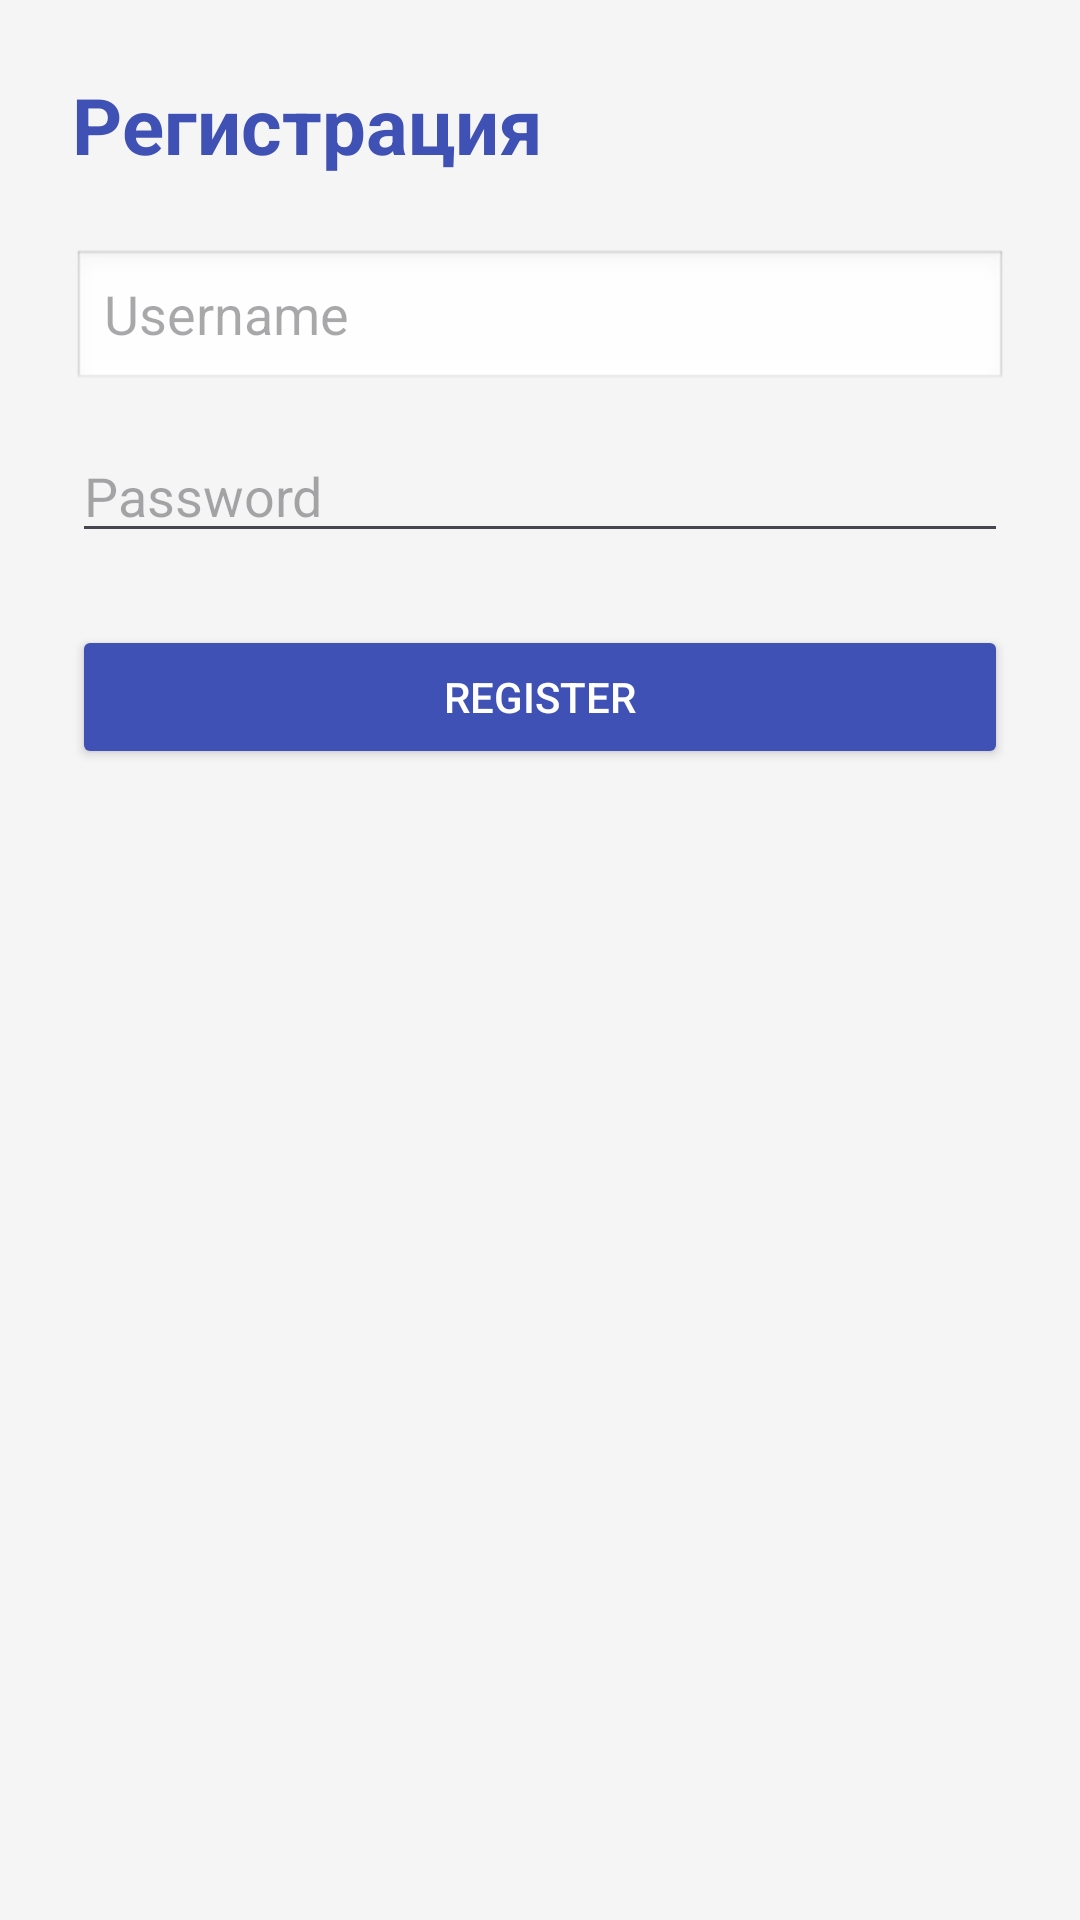

Reconstruct the res/layout file that produces this screen, plus the resources it refers to.
<!-- AndroidManifest.xml: application theme Theme.Mess_test -->
<!-- res/layout/frag_register.xml -->
<?xml version="1.0" encoding="utf-8"?>
<LinearLayout xmlns:android="http://schemas.android.com/apk/res/android"
    android:orientation="vertical"
    android:padding="24dp"
    android:background="#F5F5F5"
    android:layout_width="match_parent"
    android:layout_height="match_parent">

    <TextView
        android:text="Регистрация"
        android:textSize="26sp"
        android:textStyle="bold"
        android:textColor="#3F51B5"
        android:layout_marginBottom="24dp"
        android:layout_width="wrap_content"
        android:layout_height="wrap_content"/>

    <EditText
        android:id="@+id/username"
        android:hint="Username"
        android:background="@android:drawable/edit_text"
        android:layout_width="match_parent"
        android:layout_height="wrap_content"/>

    <EditText
        android:id="@+id/password"
        android:hint="Password"
        android:inputType="textPassword"
        android:layout_marginTop="12dp"
        android:layout_width="match_parent"
        android:layout_height="wrap_content"/>

    <Button
        android:id="@+id/registerBtn"
        android:text="Register"
        android:layout_marginTop="24dp"
        android:backgroundTint="#3F51B5"
        android:textColor="@android:color/white"
        android:layout_width="match_parent"
        android:layout_height="wrap_content"/>
</LinearLayout>
<!-- resources referenced by this layout -->
<resources>
  <style name="Theme.Mess_test" parent="Base.Theme.Mess_test" />
  <style name="Base.Theme.Mess_test" parent="Theme.Material3.DayNight.NoActionBar">
          
          
      </style>
</resources>
